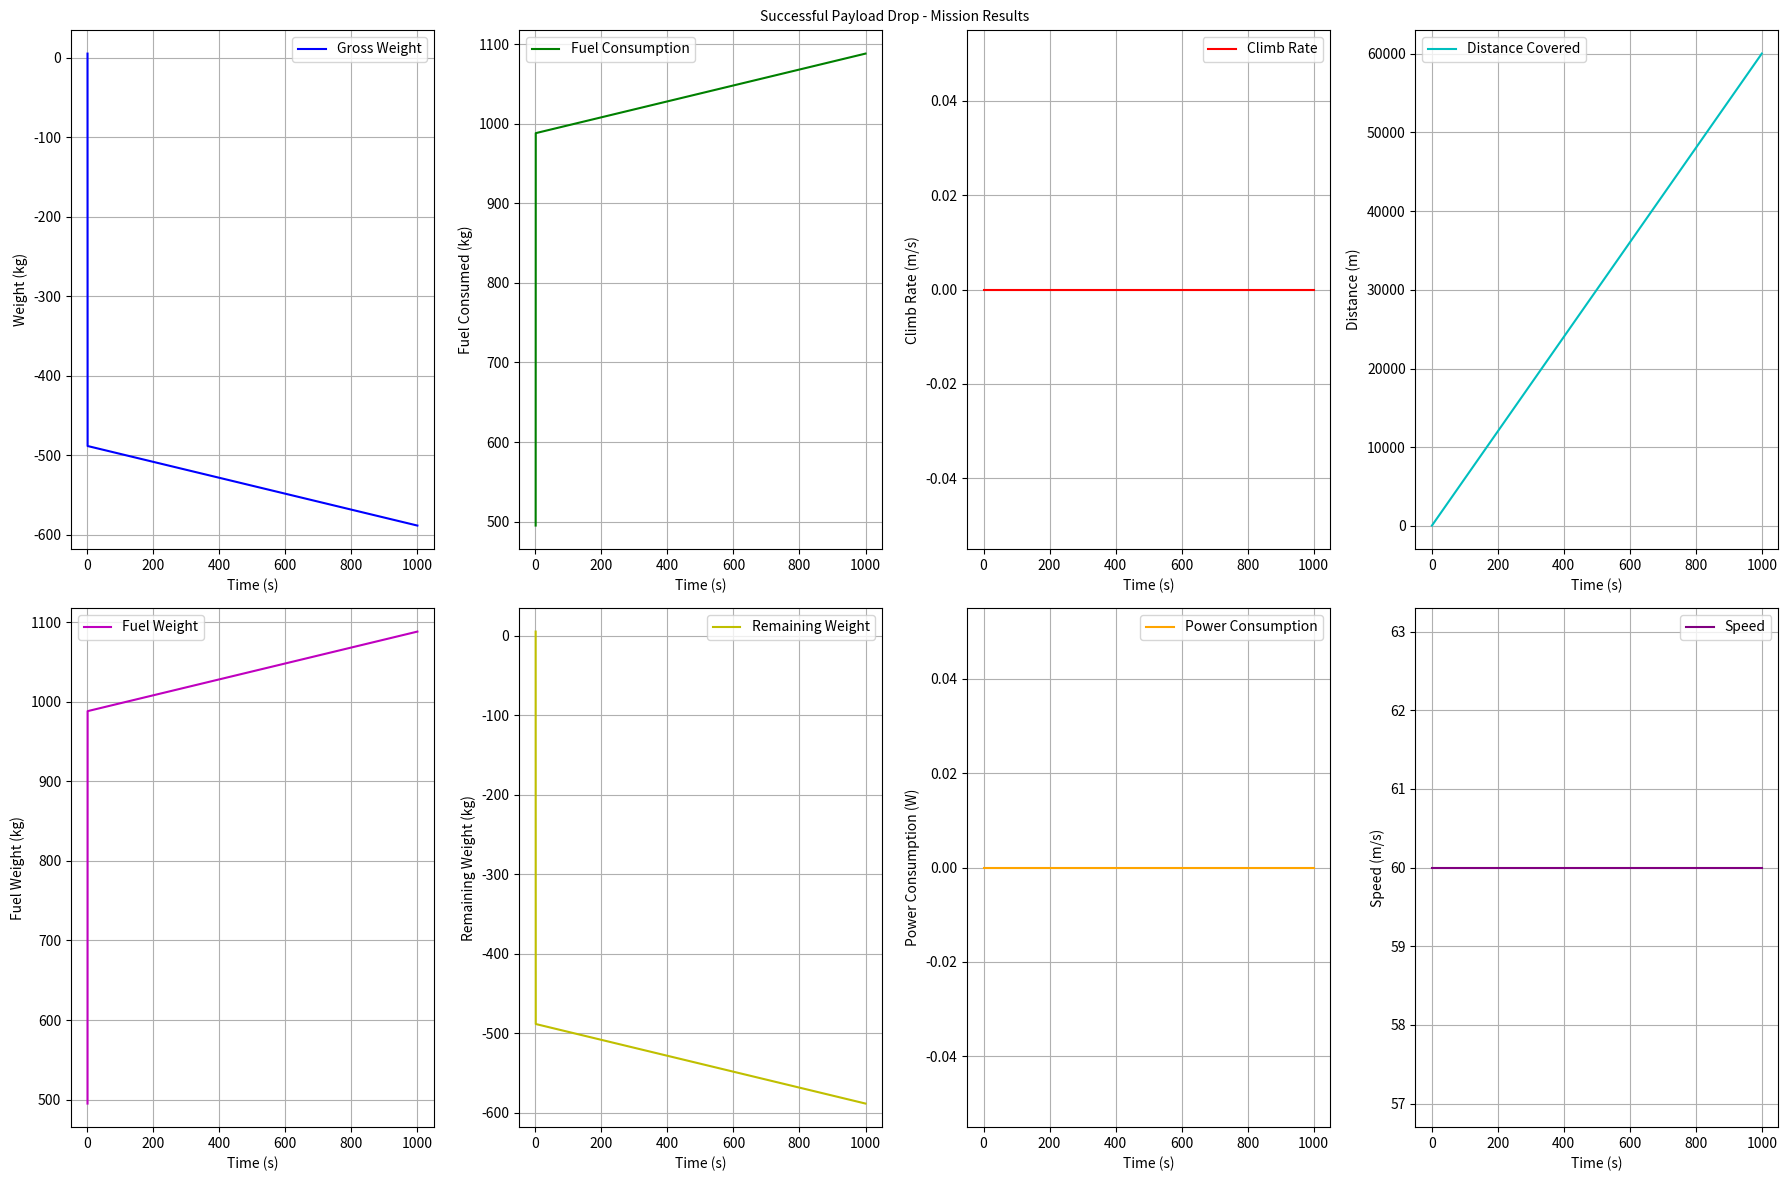
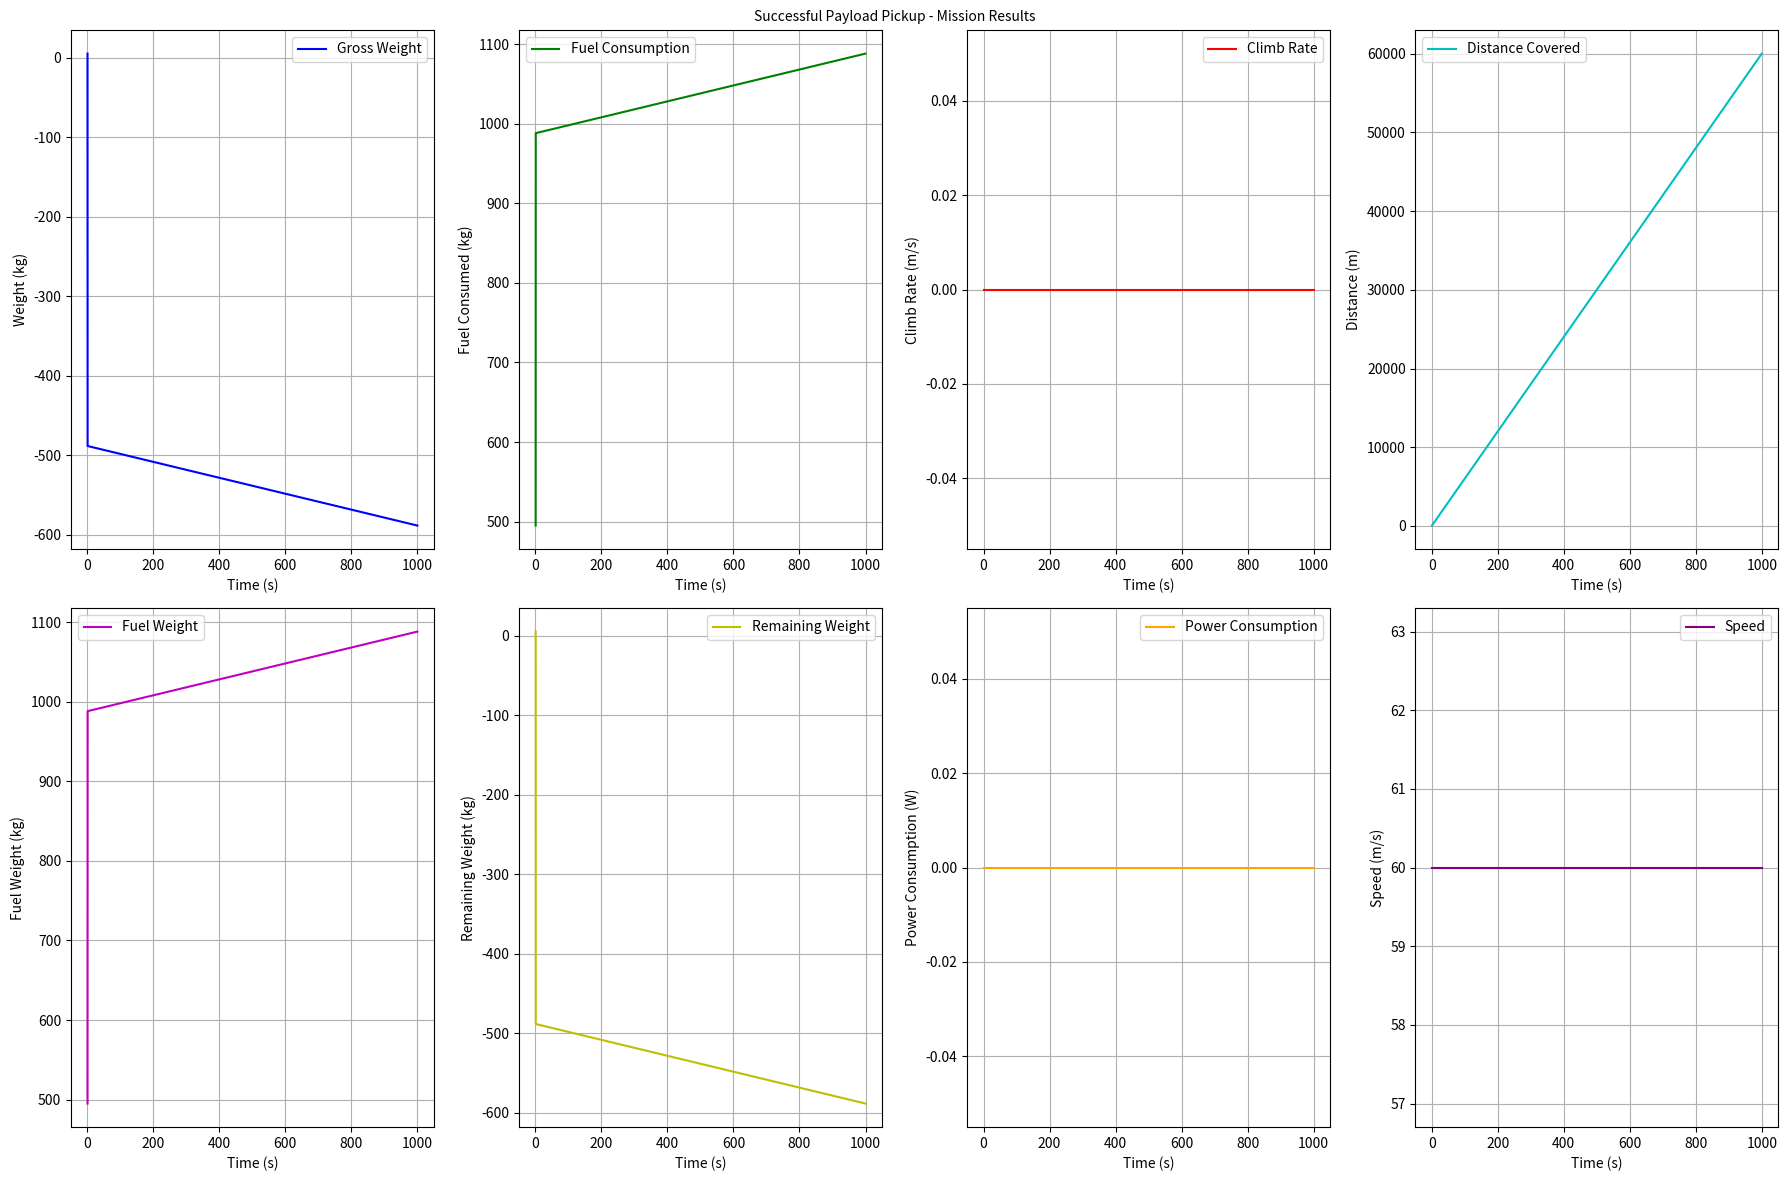
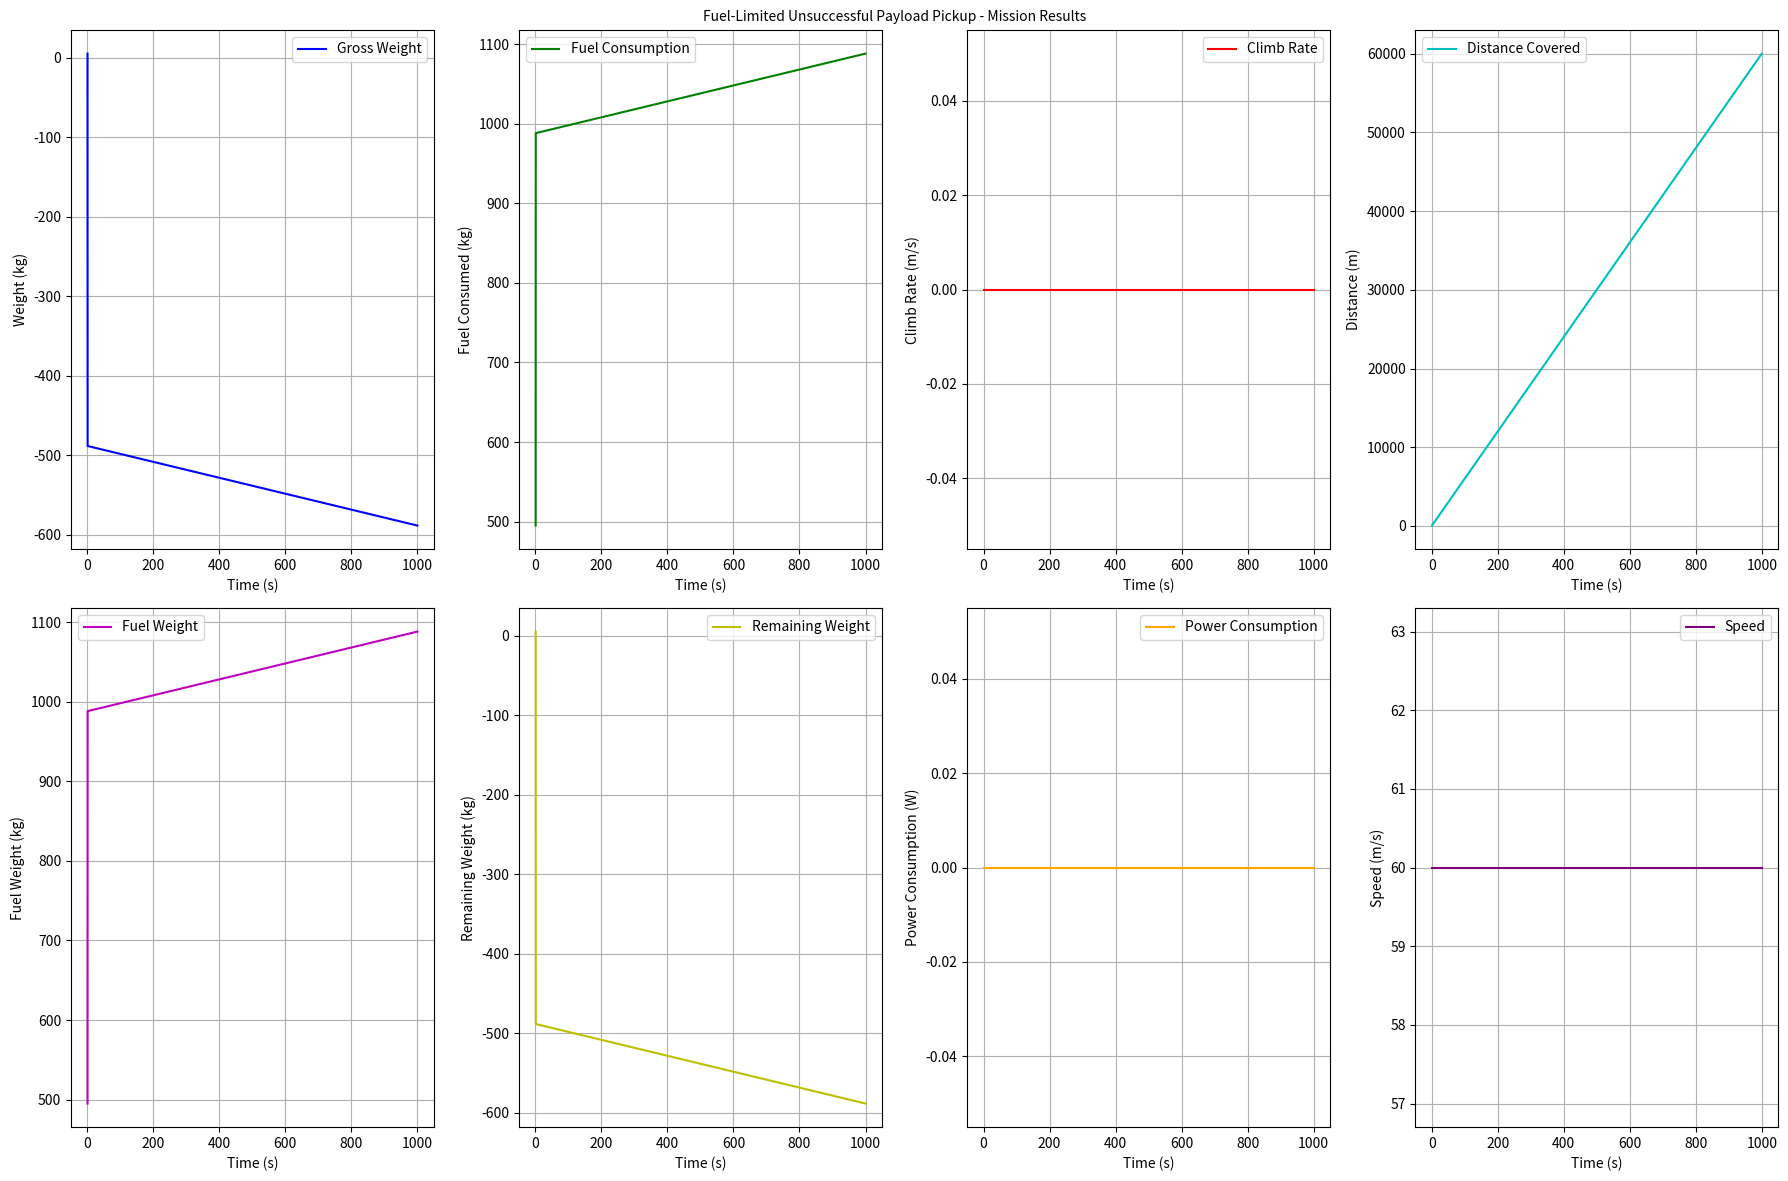
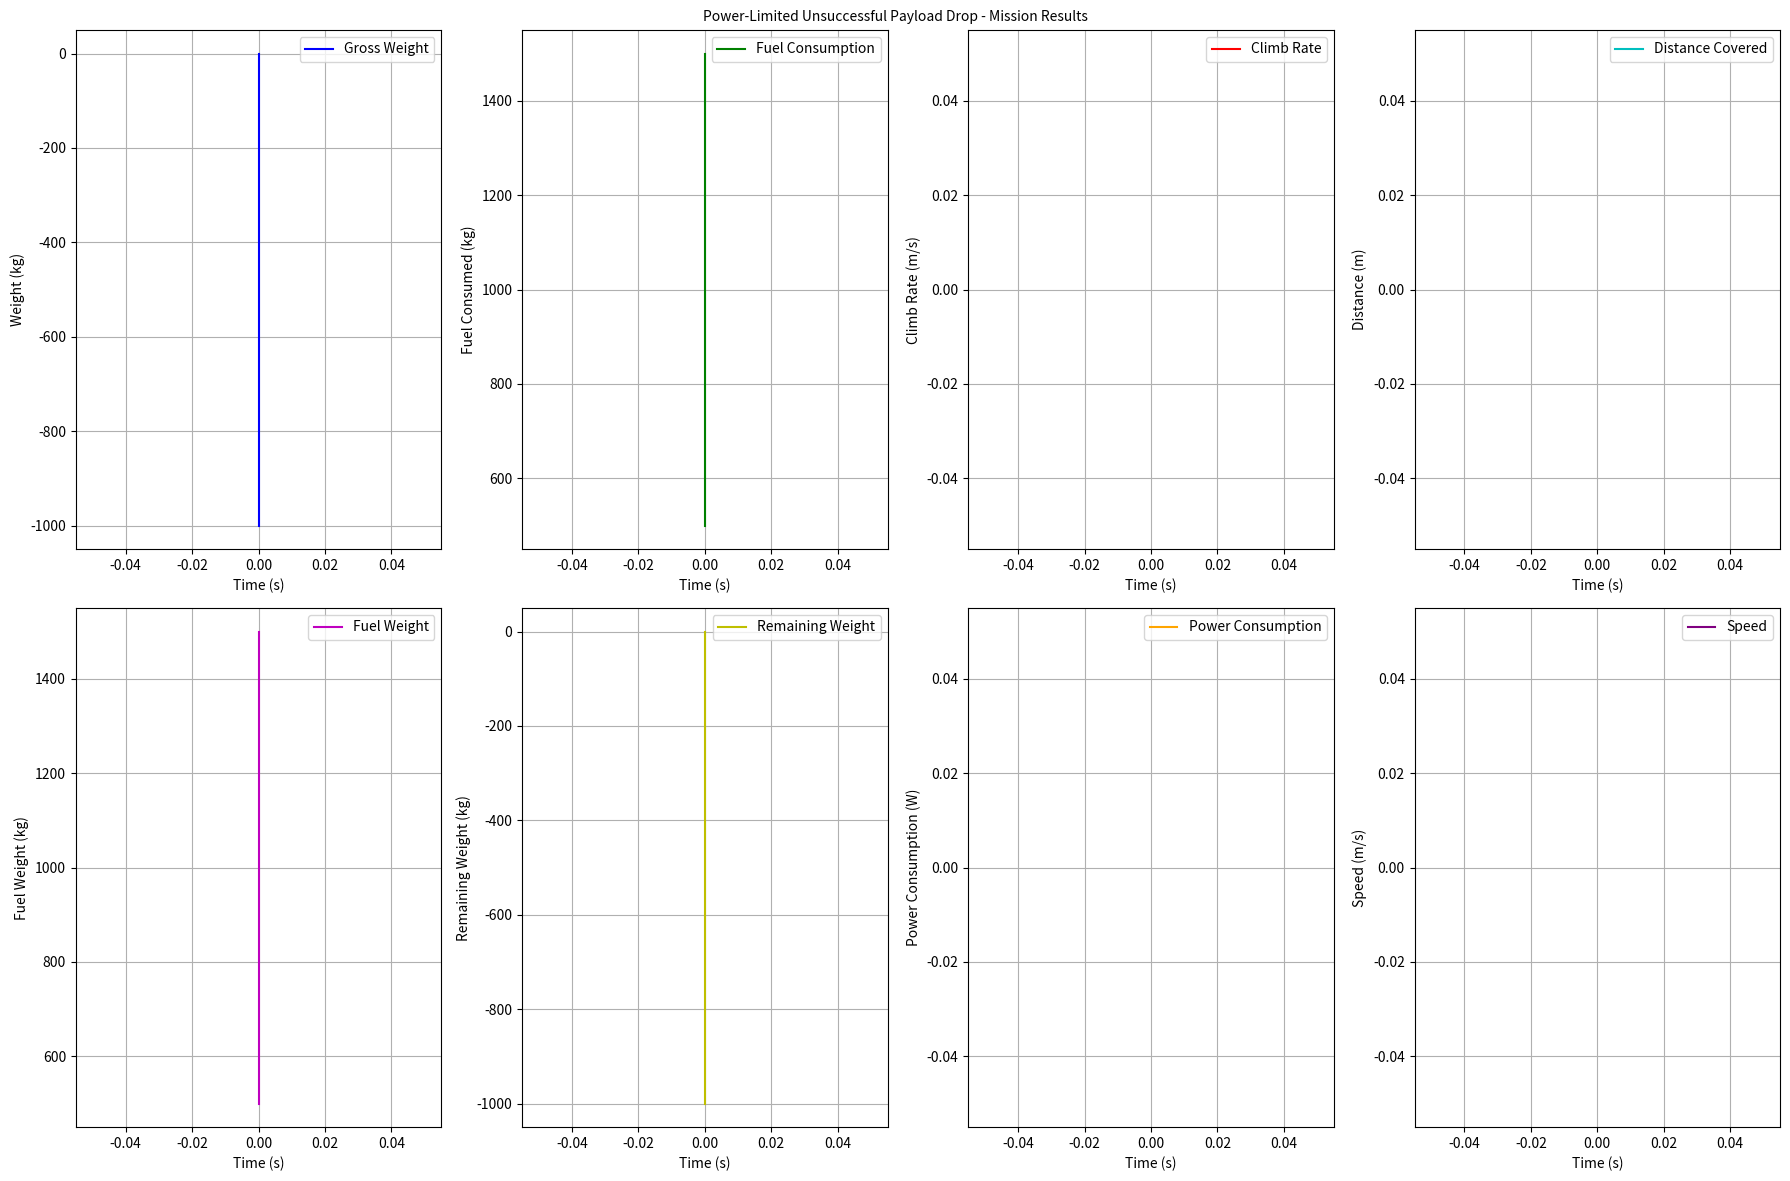

Generate these figures, in order, with matplotlib:
import matplotlib.pyplot as plt

# Constants and parameters
GRAVITY = 9.81  # Gravity acceleration (m/s^2)
DESIRED_CLIMB_RATE = 20.0  # m/s, desired climb rate for successful missions
DESIRED_CRUISE_SPEED = 60.0  # m/s, desired cruise speed for level flight
FUEL_CONSUMPTION_RATE = 0.1  # Fuel consumption rate (kg/s)

# Helicopter performance constants (example values)
MAX_ENGINE_POWER = 200  # kW, example maximum power available
MAX_FUEL_CAPACITY = 100  # kg, maximum fuel capacity

# Mission scenarios
missions = [
    {"name": "Successful Payload Drop", "task": "vertical climb, steady climb"},
    {"name": "Successful Payload Pickup", "task": "steady climb, vertical climb"},
    {"name": "Fuel-Limited Unsuccessful Payload Pickup", "task": "steady climb, vertical climb, fuel constraints"},
    {"name": "Power-Limited Unsuccessful Payload Drop", "task": "level flight, power constraints"}
]

# Auxiliary functions for fuel and weight calculations
def vertical_climb(initial_weight, fuel_weight, climb_rate):
    """Calculate the vertical climb phase."""
    max_altitude = 1000  # m
    time_to_max_altitude = max_altitude / climb_rate
    fuel_used = fuel_weight * (time_to_max_altitude / 1000)  # fuel consumed in this phase
    fuel_used = min(fuel_used, fuel_weight)  # Prevent fuel from exceeding available fuel
    gross_weight_at_max_altitude = initial_weight - fuel_used
    return time_to_max_altitude, gross_weight_at_max_altitude, fuel_used

def steady_climb(initial_weight, fuel_weight, climb_rate, wind_speed):
    """Calculate the steady climb phase with wind conditions."""
    net_climb_rate = climb_rate - wind_speed
    max_altitude = 1000  # m
    time_to_max_altitude = max_altitude / net_climb_rate
    fuel_used = fuel_weight * (time_to_max_altitude / 1000)  # fuel consumed in this phase
    fuel_used = min(fuel_used, fuel_weight)  # Prevent fuel from exceeding available fuel
    gross_weight_at_max_altitude = initial_weight - fuel_used
    return time_to_max_altitude, gross_weight_at_max_altitude, fuel_used

def level_flight(initial_weight, fuel_weight, cruise_speed):
    """Calculate the level flight phase."""
    time_to_runout = fuel_weight / FUEL_CONSUMPTION_RATE
    fuel_consumed = FUEL_CONSUMPTION_RATE * time_to_runout
    fuel_consumed = min(fuel_consumed, fuel_weight)  # Prevent fuel from going negative
    distance_covered = cruise_speed * time_to_runout
    gross_weight_at_runout = initial_weight - fuel_consumed
    return distance_covered, fuel_consumed, gross_weight_at_runout

def power_limited_climb(initial_weight, fuel_weight, climb_rate, available_power):
    """Check if climb rate is achievable based on available power."""
    power_required_for_climb = (initial_weight * GRAVITY * climb_rate) / available_power
    if power_required_for_climb > available_power:
        return False  # Not enough power for the climb
    return True

def plot_mission_results(mission_results, mission_type, initial_weight):
    """Plot mission results (e.g., weight, fuel consumption, etc.) in multiple subplots."""
    
    times, weights, fuel_consumed, distances, climb_rates = [], [], [], [], []
    
    total_fuel_consumed = 0  # Initialize fuel consumed
    current_weight = initial_weight  # Start with initial gross weight

    # Process mission results and update values for each phase
    for result in mission_results:
        if len(result) == 2:  # Vertical and Steady Climb (time, weight)
            time, weight, fuel = result
            times.append(time)
            weights.append(weight)
            fuel_consumed.append(total_fuel_consumed)
            distances.append(0)  # No distance covered in climb phase
            climb_rates.append(weight)  # Use weight as a placeholder for climb rate
        elif len(result) == 3:  # Level Flight (distance, fuel consumption, weight)
            distance, fuel, weight = result
            time = distance / DESIRED_CRUISE_SPEED
            total_fuel_consumed += fuel
            current_weight = initial_weight - total_fuel_consumed
            times.append(time)
            weights.append(current_weight)
            fuel_consumed.append(total_fuel_consumed)
            distances.append(distance)
            climb_rates.append(0)  # No climb during level flight

    # Create subplots in a 2x4 grid for eight plots
    plt.figure(figsize=(18, 12))
    plt.suptitle(f'{mission_type} - Mission Results', fontsize=10)

    # Plot 1: Gross Weight vs Time
    plt.subplot(2, 4, 1)
    plt.plot(times, weights, label='Gross Weight', color='b')
    plt.xlabel('Time (s)', fontsize=10)
    plt.ylabel('Weight (kg)', fontsize=10)
    plt.grid(True)
    plt.legend(fontsize=10)

    # Plot 2: Fuel Consumption vs Time
    plt.subplot(2, 4, 2)
    plt.plot(times, fuel_consumed, label='Fuel Consumption', color='g')
    plt.xlabel('Time (s)', fontsize=10)
    plt.ylabel('Fuel Consumed (kg)', fontsize=10)
    plt.grid(True)
    plt.legend(fontsize=10)

    # Plot 3: Climb Rate vs Time
    plt.subplot(2, 4, 3)
    plt.plot(times, climb_rates, label='Climb Rate', color='r')
    plt.xlabel('Time (s)', fontsize=10)
    plt.ylabel('Climb Rate (m/s)', fontsize=10)
    plt.grid(True)
    plt.legend(fontsize=10)

    # Plot 4: Distance Covered vs Time
    plt.subplot(2, 4, 4)
    plt.plot(times, distances, label='Distance Covered', color='c')
    plt.xlabel('Time (s)', fontsize=10)
    plt.ylabel('Distance (m)', fontsize=10)
    plt.grid(True)
    plt.legend(fontsize=10)

    # Plot 5: Fuel Weight vs Time
    plt.subplot(2, 4, 5)
    plt.plot(times, [initial_weight - w for w in weights], label='Fuel Weight', color='m')
    plt.xlabel('Time (s)', fontsize=10)
    plt.ylabel('Fuel Weight (kg)', fontsize=10)
    plt.grid(True)
    plt.legend(fontsize=10)

    # Plot 6: Remaining Weight vs Time
    plt.subplot(2, 4, 6)
    plt.plot(times, [initial_weight - fuel for fuel in fuel_consumed], label='Remaining Weight', color='y')
    plt.xlabel('Time (s)', fontsize=10)
    plt.ylabel('Remaining Weight (kg)', fontsize=10)
    plt.grid(True)
    plt.legend(fontsize=10)

    # Plot 7: Power Consumption vs Time
    plt.subplot(2, 4, 7)
    power_consumption = [weight * GRAVITY * climb_rate for weight, climb_rate in zip(weights, climb_rates)]
    plt.plot(times, power_consumption, label='Power Consumption', color='orange')
    plt.xlabel('Time (s)', fontsize=10)
    plt.ylabel('Power Consumption (W)', fontsize=10)
    plt.grid(True)
    plt.legend(fontsize=10)

    # Plot 8: Speed vs Time
    plt.subplot(2, 4, 8)
    speed = [DESIRED_CRUISE_SPEED if dist > 0 else 0 for dist in distances]  # Level flight speed or 0 for climb
    plt.plot(times, speed, label='Speed', color='purple')
    plt.xlabel('Time (s)', fontsize=10)
    plt.ylabel('Speed (m/s)', fontsize=10)
    plt.grid(True)
    plt.legend(fontsize=10)

    plt.tight_layout()  # Adjust layout for neat display
    plt.show()


def execute_mission(mission):
    """Execute the mission based on its task requirements."""
    print(f"Executing mission: {mission['name']}")

    initial_weight = 500  # kg, example initial weight
    fuel_weight = 100     # kg, example initial fuel weight
    mission_results = []

    # Check for fuel constraints
    if "fuel constraints" in mission['task']:
        if fuel_weight < 100:
            print("Mission fuel-limited: Insufficient fuel for climb.")
            # Provide default mission results with minimal data
            mission_results.append((0, initial_weight, 0))  # No vertical climb
            mission_results.append((0, initial_weight, 0))  # No steady climb
            mission_results.append((0, initial_weight, 0))  # No level flight
            plot_mission_results(mission_results, mission['name'], initial_weight)
            return

    # Check for power constraints
    if "power constraints" in mission['task']:
        if not power_limited_climb(initial_weight, fuel_weight, 10, MAX_ENGINE_POWER):
            print("Mission power-limited: Not enough power for climb.")
            # Provide default mission results with minimal data
            mission_results.append((0, initial_weight, 0))  # No vertical climb
            mission_results.append((0, initial_weight, 0))  # No steady climb
            mission_results.append((0, initial_weight, 0))  # No level flight
            plot_mission_results(mission_results, mission['name'], initial_weight)
            return

    # Execute phases
    vertical_time, vertical_weight, vertical_fuel = vertical_climb(initial_weight, fuel_weight, DESIRED_CLIMB_RATE)
    steady_time, steady_weight, steady_fuel = steady_climb(initial_weight, fuel_weight, DESIRED_CLIMB_RATE, 5)  # Wind speed
    level_distance, level_fuel, level_weight = level_flight(initial_weight, fuel_weight, DESIRED_CRUISE_SPEED)

    mission_results.append((vertical_time, vertical_weight, vertical_fuel))
    mission_results.append((steady_time, steady_weight, steady_fuel))
    mission_results.append((level_distance, level_fuel, level_weight))

    plot_mission_results(mission_results, mission['name'], initial_weight)


# Execute all mission scenarios
for mission in missions:
    execute_mission(mission)
